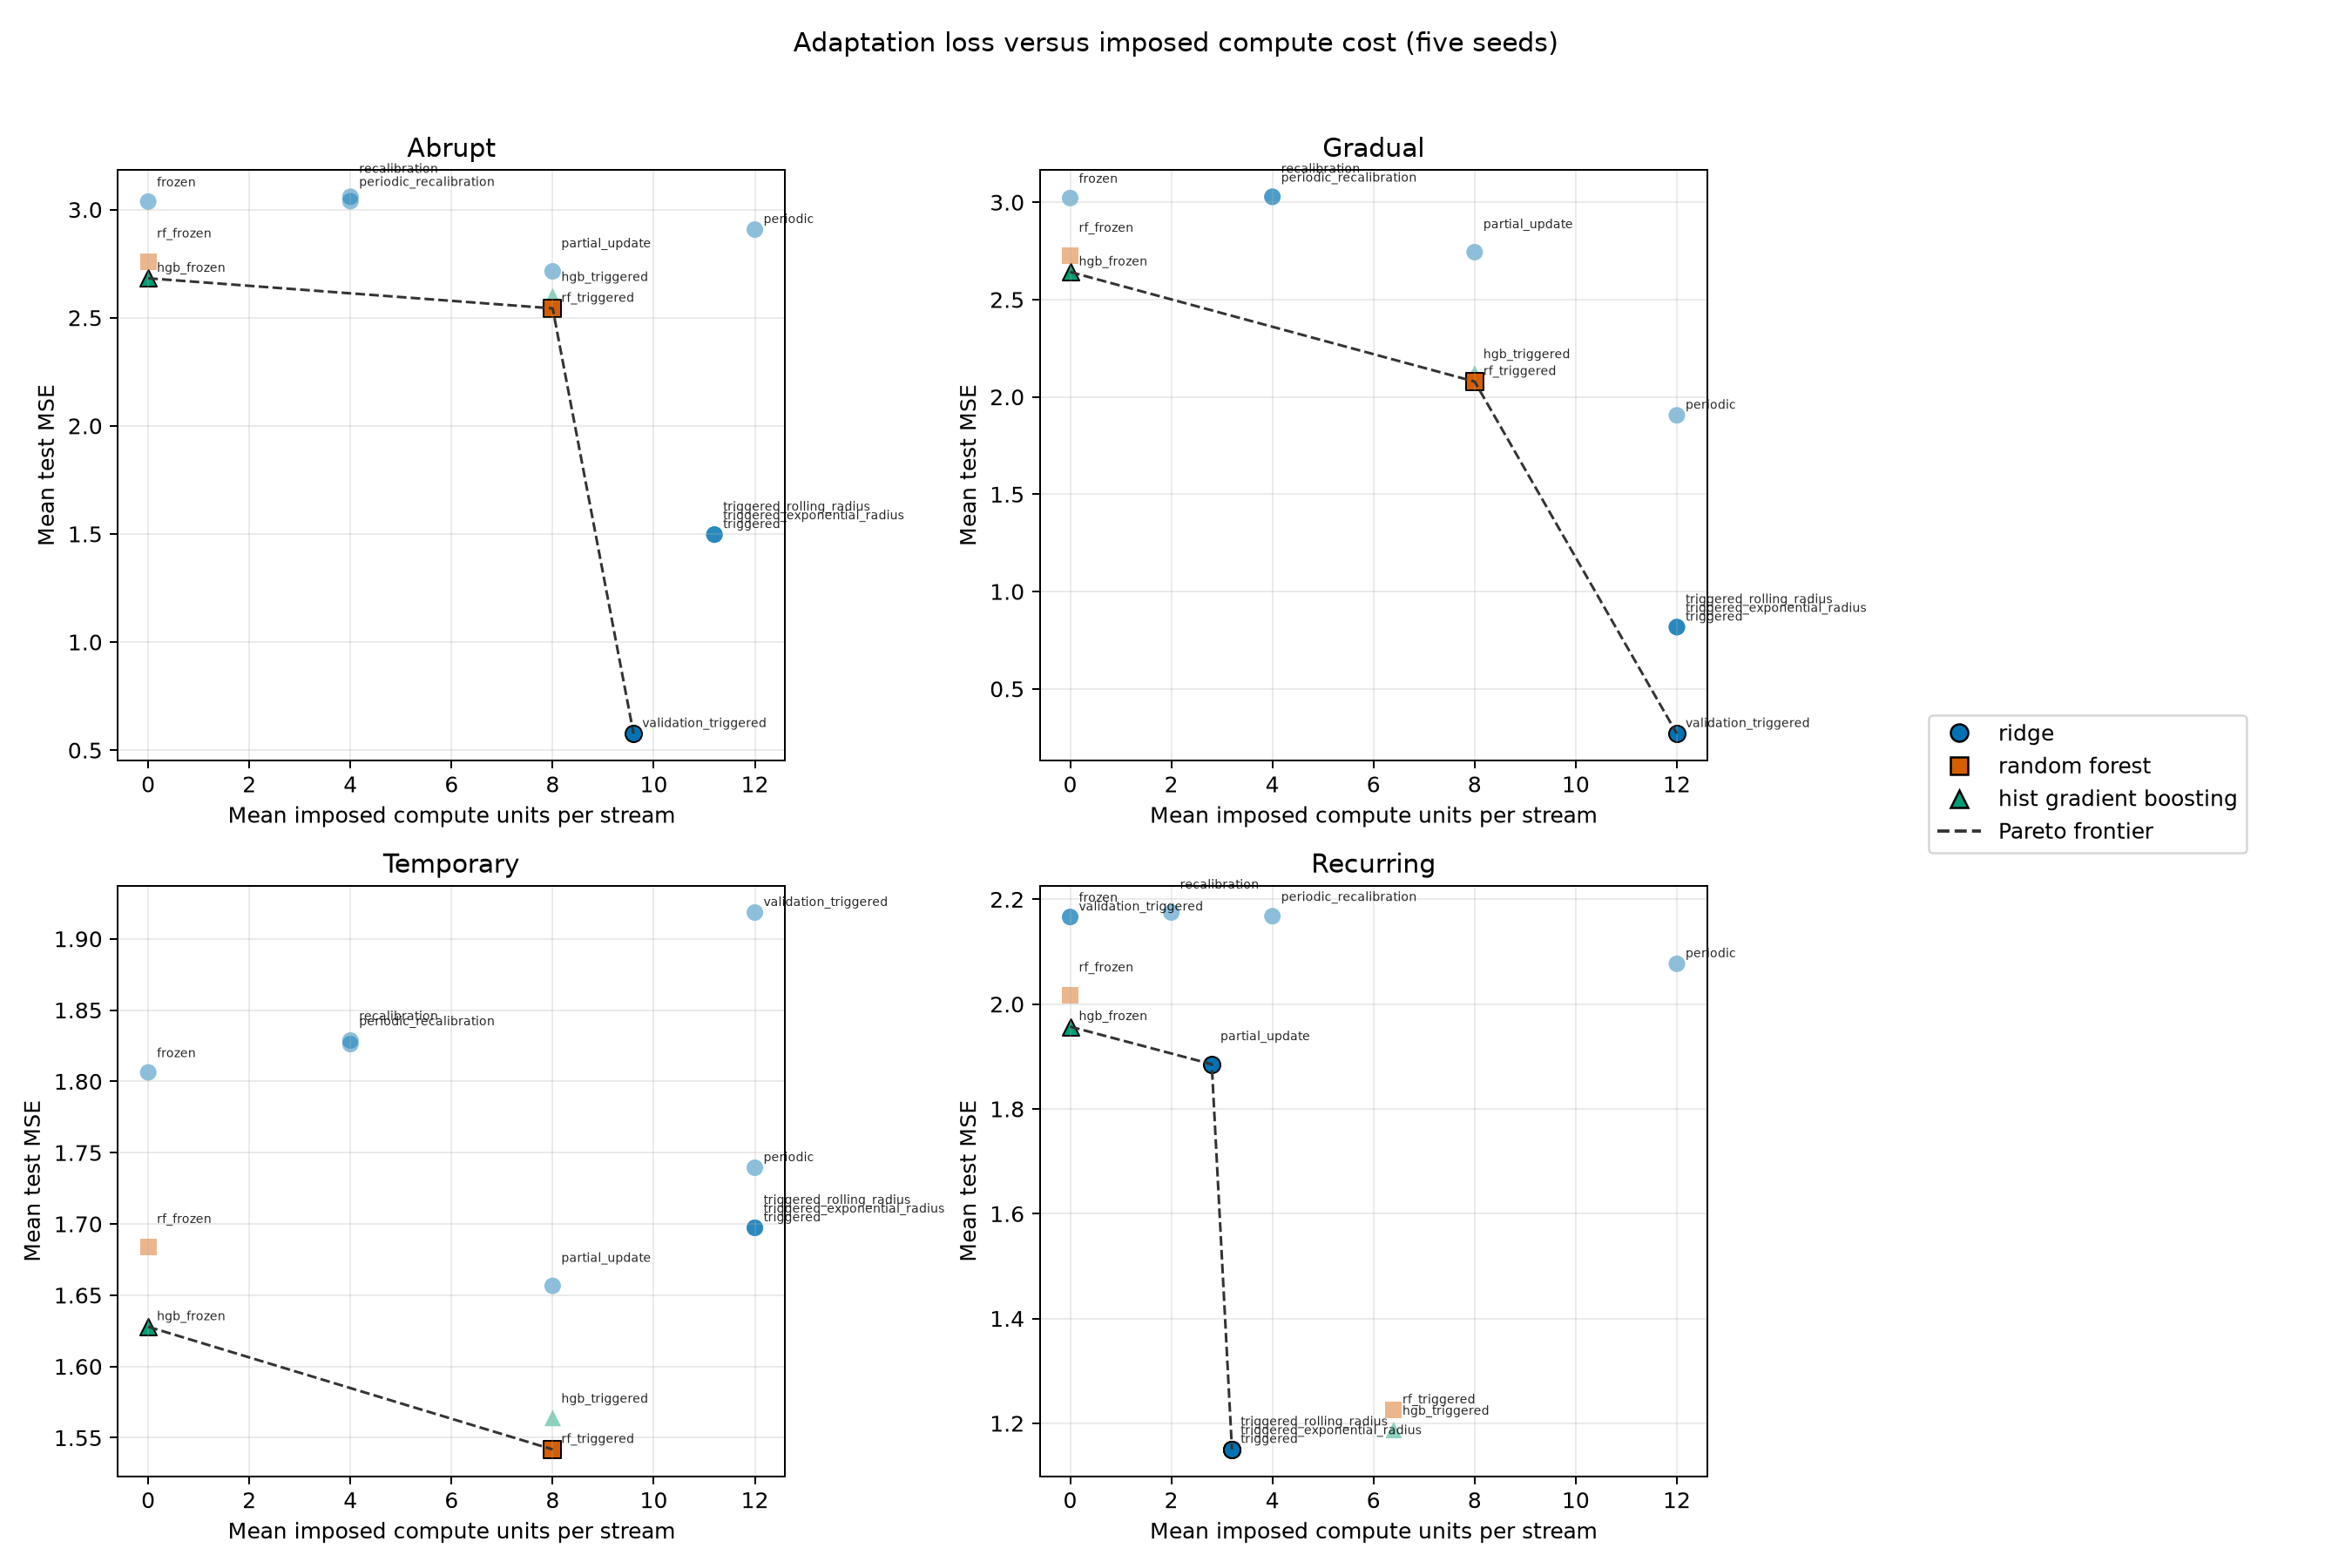

The data file committed next to this chart (first rows):
schedule, policy, n, mean_mse, mean_cumulative_squared_error, mean_resource_units, mean_training_seconds, mean_inference_seconds, mean_adaptation_seconds, mean_update_count, mean_objective_at_resource_price_0, mean_objective_at_resource_price_0.1, mean_objective_at_resource_price_1, mean_objective_at_resource_price_5, pareto_efficient
abrupt, boosted_tree_frozen, 5, 2.682, 2146, 0.0, 0.04383, 0.4843, 0.0, 0.0, 2146, 2146, 2146, 2146, True
abrupt, boosted_tree_triggered, 5, 2.599, 2079, 8.0, 0.08397, 0.4671, 0.03911, 1.0, 2079, 2080, 2087, 2119, False
abrupt, forest_frozen, 5, 2.76, 2208, 0.0, 0.03028, 1.533, 0.0, 0.0, 2208, 2208, 2208, 2208, False
abrupt, forest_triggered, 5, 2.543, 2035, 8.0, 0.05284, 1.521, 0.02252, 1.0, 2035, 2035, 2043, 2075, True
abrupt, ridge_frozen, 5, 3.037, 2430, 0.0, 0.002982, 0.1475, 0.0, 0.0, 2430, 2430, 2430, 2430, False
abrupt, ridge_partial_update, 5, 2.714, 2172, 8.0, 0.00078, 0.1464, 4.38799848780036e-05, 4.0, 2172, 2172, 2180, 2212, False
abrupt, ridge_periodic, 5, 2.908, 2326, 12.0, 0.003221, 0.1498, 0.002543, 3.0, 2326, 2327, 2338, 2386, False
abrupt, ridge_periodic_recalibration, 5, 3.039, 2431, 4.0, 0.0007628, 0.1473, 0.0001145, 4.0, 2431, 2432, 2435, 2451, False
abrupt, ridge_recalibration, 5, 3.06, 2448, 4.0, 0.0007745, 0.1439, 0.0001077, 4.0, 2448, 2448, 2452, 2468, False
abrupt, ridge_triggered, 5, 1.497, 1198, 11.2, 0.002881, 0.1472, 0.002192, 2.8, 1198, 1199, 1209, 1254, False
abrupt, ridge_triggered_exponential_radius, 5, 1.497, 1198, 11.2, 0.002952, 0.1999, 0.002264, 2.8, 1198, 1199, 1209, 1254, False
abrupt, ridge_triggered_rolling_radius, 5, 1.497, 1198, 11.2, 0.002828, 0.1728, 0.002122, 2.8, 1198, 1199, 1209, 1254, False
abrupt, ridge_validation_triggered, 5, 0.5765, 461.2, 9.6, 0.002983, 0.1471, 0.002167, 2.4, 461.2, 462.1, 470.8, 509.2, True
gradual, boosted_tree_frozen, 5, 2.642, 2113, 0.0, 0.04177, 0.468, 0.0, 0.0, 2113, 2113, 2113, 2113, True
gradual, boosted_tree_triggered, 5, 2.12, 1696, 8.0, 0.07763, 0.4704, 0.03758, 1.0, 1696, 1697, 1704, 1736, False
gradual, forest_frozen, 5, 2.725, 2180, 0.0, 0.03169, 1.568, 0.0, 0.0, 2180, 2180, 2180, 2180, False
gradual, forest_triggered, 5, 2.079, 1663, 8.0, 0.0516, 1.552, 0.02327, 1.0, 1663, 1664, 1671, 1703, True
gradual, ridge_frozen, 5, 3.022, 2417, 0.0, 0.001116, 0.1522, 0.0, 0.0, 2417, 2417, 2417, 2417, False
gradual, ridge_partial_update, 5, 2.744, 2195, 8.0, 0.0008849, 0.1465, 4.366000648587942e-05, 4.0, 2195, 2196, 2203, 2235, False
gradual, ridge_periodic, 5, 1.905, 1524, 12.0, 0.003189, 0.1512, 0.0025, 3.0, 1524, 1526, 1536, 1584, False
gradual, ridge_periodic_recalibration, 5, 3.028, 2422, 4.0, 0.0007598, 0.1466, 0.0001152, 4.0, 2422, 2423, 2426, 2442, False
gradual, ridge_recalibration, 5, 3.029, 2423, 4.0, 0.000803, 0.1523, 0.0001084, 4.0, 2423, 2423, 2427, 2443, False
gradual, ridge_triggered, 5, 0.8173, 653.8, 12.0, 0.003014, 0.1502, 0.002369, 3.0, 653.8, 655, 665.8, 713.8, False
gradual, ridge_triggered_exponential_radius, 5, 0.8173, 653.8, 12.0, 0.003117, 0.1973, 0.002387, 3.0, 653.8, 655, 665.8, 713.8, False
gradual, ridge_triggered_rolling_radius, 5, 0.8173, 653.8, 12.0, 0.003118, 0.1727, 0.002417, 3.0, 653.8, 655, 665.8, 713.8, False
gradual, ridge_validation_triggered, 5, 0.27, 216, 12.0, 0.003512, 0.1519, 0.002609, 3.0, 216, 217.2, 228, 276, True
recurring, boosted_tree_frozen, 5, 1.957, 1566, 0.0, 0.04035, 0.4778, 0.0, 0.0, 1566, 1566, 1566, 1566, True
recurring, boosted_tree_triggered, 5, 1.187, 949.8, 6.4, 0.07237, 0.4707, 0.03173, 0.8, 949.8, 950.4, 956.2, 981.8, False
recurring, forest_frozen, 5, 2.017, 1613, 0.0, 0.02648, 1.448, 0.0, 0.0, 1613, 1613, 1613, 1613, False
recurring, forest_triggered, 5, 1.225, 980.4, 6.4, 0.0451, 1.459, 0.01755, 0.8, 980.4, 981, 986.8, 1012, False
recurring, ridge_frozen, 5, 2.166, 1733, 0.0, 0.0009654, 0.138, 0.0, 0.0, 1733, 1733, 1733, 1733, False
recurring, ridge_partial_update, 5, 1.885, 1508, 2.8, 0.0007448, 0.1373, 1.4100014232099056e-05, 1.4, 1508, 1509, 1511, 1522, True
recurring, ridge_periodic, 5, 2.077, 1662, 12.0, 0.00291, 0.1366, 0.002299, 3.0, 1662, 1663, 1674, 1722, False
recurring, ridge_periodic_recalibration, 5, 2.168, 1734, 4.0, 0.0007613, 0.137, 0.000101, 4.0, 1734, 1735, 1738, 1754, False
recurring, ridge_recalibration, 5, 2.175, 1740, 2.0, 0.0007313, 0.1386, 5.163999740034342e-05, 2.0, 1740, 1740, 1742, 1750, False
recurring, ridge_triggered, 5, 1.15, 920.1, 3.2, 0.001331, 0.1376, 0.0006083, 0.8, 920.1, 920.4, 923.3, 936.1, True
recurring, ridge_triggered_exponential_radius, 5, 1.15, 920.1, 3.2, 0.001357, 0.1865, 0.0006247, 0.8, 920.1, 920.4, 923.3, 936.1, True
recurring, ridge_triggered_rolling_radius, 5, 1.15, 920.1, 3.2, 0.001359, 0.1605, 0.0006314, 0.8, 920.1, 920.4, 923.3, 936.1, True
recurring, ridge_validation_triggered, 5, 2.166, 1733, 0.0, 0.000757, 0.1376, 0.0, 0.0, 1733, 1733, 1733, 1733, False
temporary, boosted_tree_frozen, 5, 1.628, 1302, 0.0, 0.04126, 0.4712, 0.0, 0.0, 1302, 1302, 1302, 1302, True
temporary, boosted_tree_triggered, 5, 1.564, 1251, 8.0, 0.0819, 0.4673, 0.03877, 1.0, 1251, 1252, 1259, 1291, False
temporary, forest_frozen, 5, 1.684, 1347, 0.0, 0.02739, 1.471, 0.0, 0.0, 1347, 1347, 1347, 1347, False
temporary, forest_triggered, 5, 1.542, 1233, 8.0, 0.04912, 1.455, 0.02197, 1.0, 1233, 1234, 1241, 1273, True
temporary, ridge_frozen, 5, 1.806, 1445, 0.0, 0.0009438, 0.1387, 0.0, 0.0, 1445, 1445, 1445, 1445, False
temporary, ridge_partial_update, 5, 1.657, 1325, 8.0, 0.0007719, 0.1357, 4.135998897254467e-05, 4.0, 1325, 1326, 1333, 1365, False
temporary, ridge_periodic, 5, 1.739, 1392, 12.0, 0.003013, 0.1379, 0.002354, 3.0, 1392, 1393, 1404, 1452, False
temporary, ridge_periodic_recalibration, 5, 1.829, 1463, 4.0, 0.000769, 0.1382, 0.0001072, 4.0, 1463, 1463, 1467, 1483, False
temporary, ridge_recalibration, 5, 1.826, 1461, 4.0, 0.0007422, 0.137, 0.000102, 4.0, 1461, 1461, 1465, 1481, False
temporary, ridge_triggered, 5, 1.697, 1358, 12.0, 0.003002, 0.1383, 0.002342, 3.0, 1358, 1359, 1370, 1418, False
temporary, ridge_triggered_exponential_radius, 5, 1.697, 1358, 12.0, 0.002976, 0.1888, 0.002326, 3.0, 1358, 1359, 1370, 1418, False
temporary, ridge_triggered_rolling_radius, 5, 1.697, 1358, 12.0, 0.002963, 0.1616, 0.002326, 3.0, 1358, 1359, 1370, 1418, False
temporary, ridge_validation_triggered, 5, 1.918, 1535, 12.0, 0.002977, 0.1372, 0.002362, 3.0, 1535, 1536, 1547, 1595, False
